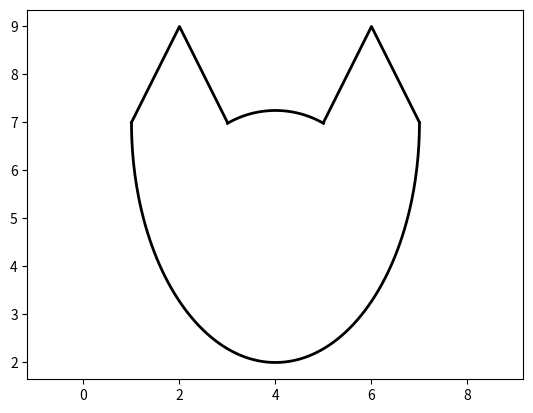

Recreate this plot in Python.
import matplotlib.pyplot as plt
import numpy as np

fig, ax = plt.subplots()
x = [1, 2 , 3]
y = [7, 9, 7]
ax.plot(x, y, '-',lw = 2, color = 'k')

t = np.linspace(np.pi/2 + np.pi/6,np.pi/2 - np.pi/6,100 )
x = 4 + 2*np.cos(t)
y = 5.25 + 2*np.sin(t)
ax.plot(x, y ,'-',lw = 2, color = 'k')

x = [5, 6 , 7]
y = [7, 9, 7]
ax.plot(x, y, '-',lw = 2, color = 'k')

t = np.linspace(2*np.pi,np.pi ,200 )
x = 4+3*np.cos(t)
y = 7 + 5*np.sin(t)
ax.plot(x, y, '-',lw = 2, color = 'k')

plt.axis('equal')
plt.savefig('KILL.png')

